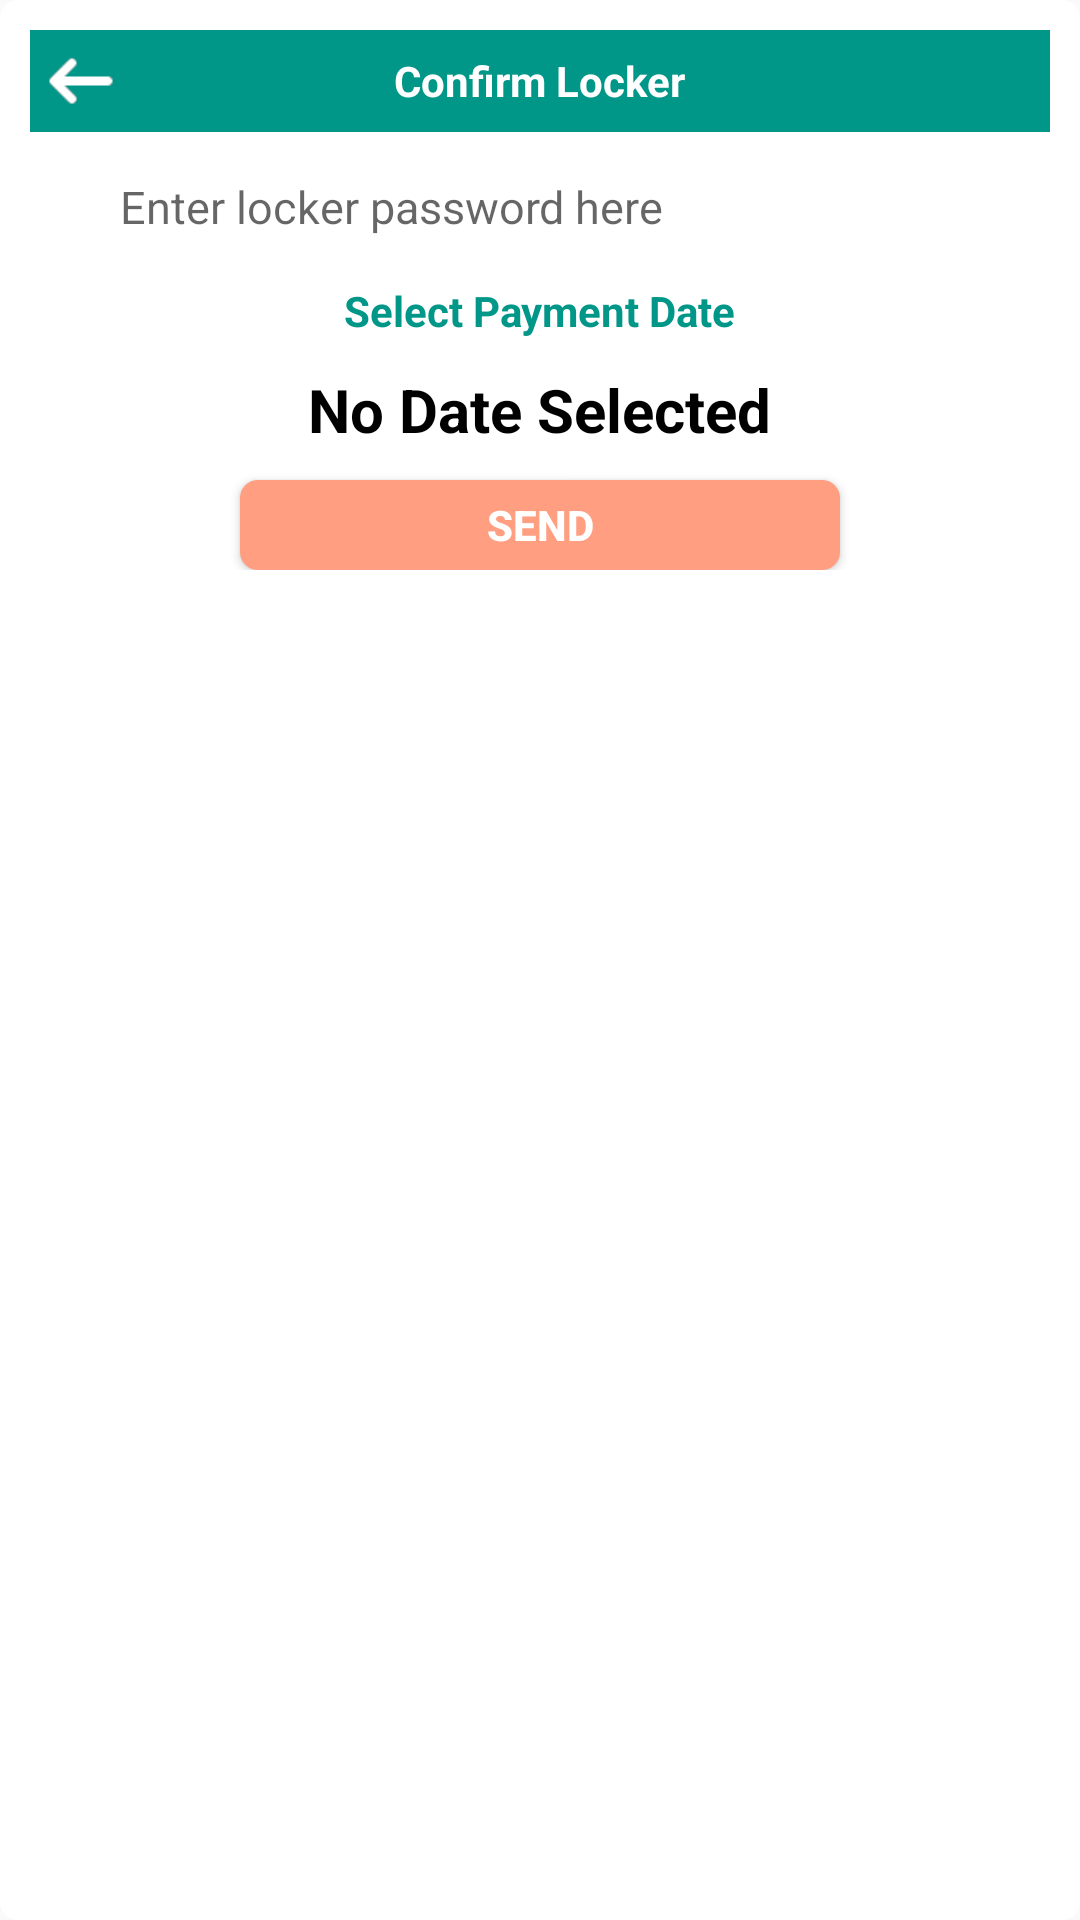

Here is an Android app screen rendered from its layout file. Give the layout XML and the strings, colors and styles it references.
<!-- AndroidManifest.xml: application theme AppTheme -->
<!-- res/layout/layout_confirm_booking.xml -->
<?xml version="1.0" encoding="utf-8"?>
<ScrollView xmlns:android="http://schemas.android.com/apk/res/android"
    android:layout_width="match_parent"
    android:layout_height="match_parent"
    android:background="@drawable/bg_background_rounded"
    android:gravity="center_vertical|center|center_horizontal"
    android:orientation="vertical">

    <LinearLayout
        android:layout_width="match_parent"
        android:layout_height="wrap_content"
        android:background="@drawable/bg_background_rounded"
        android:gravity="center_vertical|center|center_horizontal"
        android:orientation="vertical">

        <RelativeLayout
            android:layout_width="match_parent"
            android:layout_height="wrap_content"
            android:background="@color/colorPrimary"
            android:padding="5dp">

            <ImageView
                android:id="@+id/btnExitConfDialog"
                android:layout_width="wrap_content"
                android:layout_height="wrap_content"
                android:layout_alignParentLeft="true"
                android:layout_alignParentStart="true"
                android:layout_centerVertical="true"
                android:src="@drawable/img_back_arrow" />

            <TextView
                android:layout_width="wrap_content"
                android:layout_height="wrap_content"
                android:layout_centerInParent="true"
                android:text="Confirm Locker"
                android:textColor="@color/white"
                android:textStyle="bold" />

        </RelativeLayout>

        <LinearLayout
            android:layout_width="match_parent"
            android:layout_height="wrap_content"
            android:gravity="center_vertical|center|center_horizontal"
            android:orientation="vertical"
            android:paddingBottom="30dp"
            android:paddingLeft="30dp"
            android:paddingRight="30dp">

            <EditText
                android:id="@+id/etPassConfDialog"
                android:layout_width="match_parent"
                android:layout_height="wrap_content"
                android:layout_marginTop="10dp"
                android:background="@color/white"
                android:hint="Enter locker password here"
                android:inputType="textVisiblePassword"
                android:minHeight="30dp"
                android:textColor="@color/black"
                android:textSize="15sp" />

            <TextView
                android:id="@+id/tvPaymentTwoDateConfDialog"
                android:layout_width="wrap_content"
                android:layout_height="wrap_content"
                android:layout_centerInParent="true"
                android:layout_marginTop="10dp"
                android:text="Select Payment Date"
                android:textColor="@color/colorPrimary"
                android:textStyle="bold" />

            <TextView
                android:id="@+id/tvPaymentDateConfDialog"
                android:layout_width="wrap_content"
                android:layout_height="wrap_content"
                android:layout_centerInParent="true"
                android:layout_marginTop="10dp"
                android:text="No Date Selected"
                android:textColor="@color/black"
                android:textSize="20sp"
                android:textStyle="bold" />

            <Button
                android:id="@+id/btnSendConfDialog"
                android:layout_width="200dp"
                android:layout_height="30dp"
                android:layout_gravity="center"
                android:layout_marginTop="10dp"
                android:background="@drawable/bg_button_rounded"
                android:text="Send"
                android:textColor="#ffffff"
                android:textStyle="bold" />

        </LinearLayout>
    </LinearLayout>
</ScrollView>
<!-- resources referenced by this layout -->
<resources>
  <color name="colorPrimary">#009688</color>
  <!-- drawable bg_background_rounded (drawable) -->
  <?xml version="1.0" encoding="utf-8"?>
  <shape xmlns:android="http://schemas.android.com/apk/res/android"
      android:shape="rectangle">
  
      
      <solid android:color="@color/WHITE"></solid>
  
      
      <padding
          android:bottom="5dp"
          android:left="5dp"
          android:right="5dp"
          android:top="5dp"></padding>
  
      
      <corners android:radius="6dp"></corners>
  
  </shape>
  <!-- drawable bg_button_rounded (drawable) -->
  <?xml version="1.0" encoding="utf-8"?>
  <shape xmlns:android="http://schemas.android.com/apk/res/android"
      android:shape="rectangle">
  
      
      <solid android:color="@color/colorAccent"></solid>
  
      
      <padding
          android:bottom="5dp"
          android:left="5dp"
          android:right="5dp"
          android:top="5dp"></padding>
  
      
      <corners android:radius="6dp"></corners>
  
  </shape>
  <!-- drawable img_back_arrow: png bitmap (drawable-xhdpi, 3175 bytes) -->
  <style name="AppTheme" parent="Theme.AppCompat.Light.DarkActionBar">
          
          <item name="colorPrimary">@color/colorPrimary</item>
          <item name="colorPrimaryDark">@color/colorPrimaryDark</item>
          <item name="colorAccent">@color/colorAccent</item>
      </style>
  <color name="WHITE">#ffffff</color>
  <color name="colorAccent">#ff9e80</color>
  <color name="colorPrimaryDark">#009688</color>
  <!-- not gathered from this repository: default colours our renderer supplied (Android Studio template values) -->
  <color name="black">#FF000000</color>
  <color name="white">#FFFFFFFF</color>
</resources>
